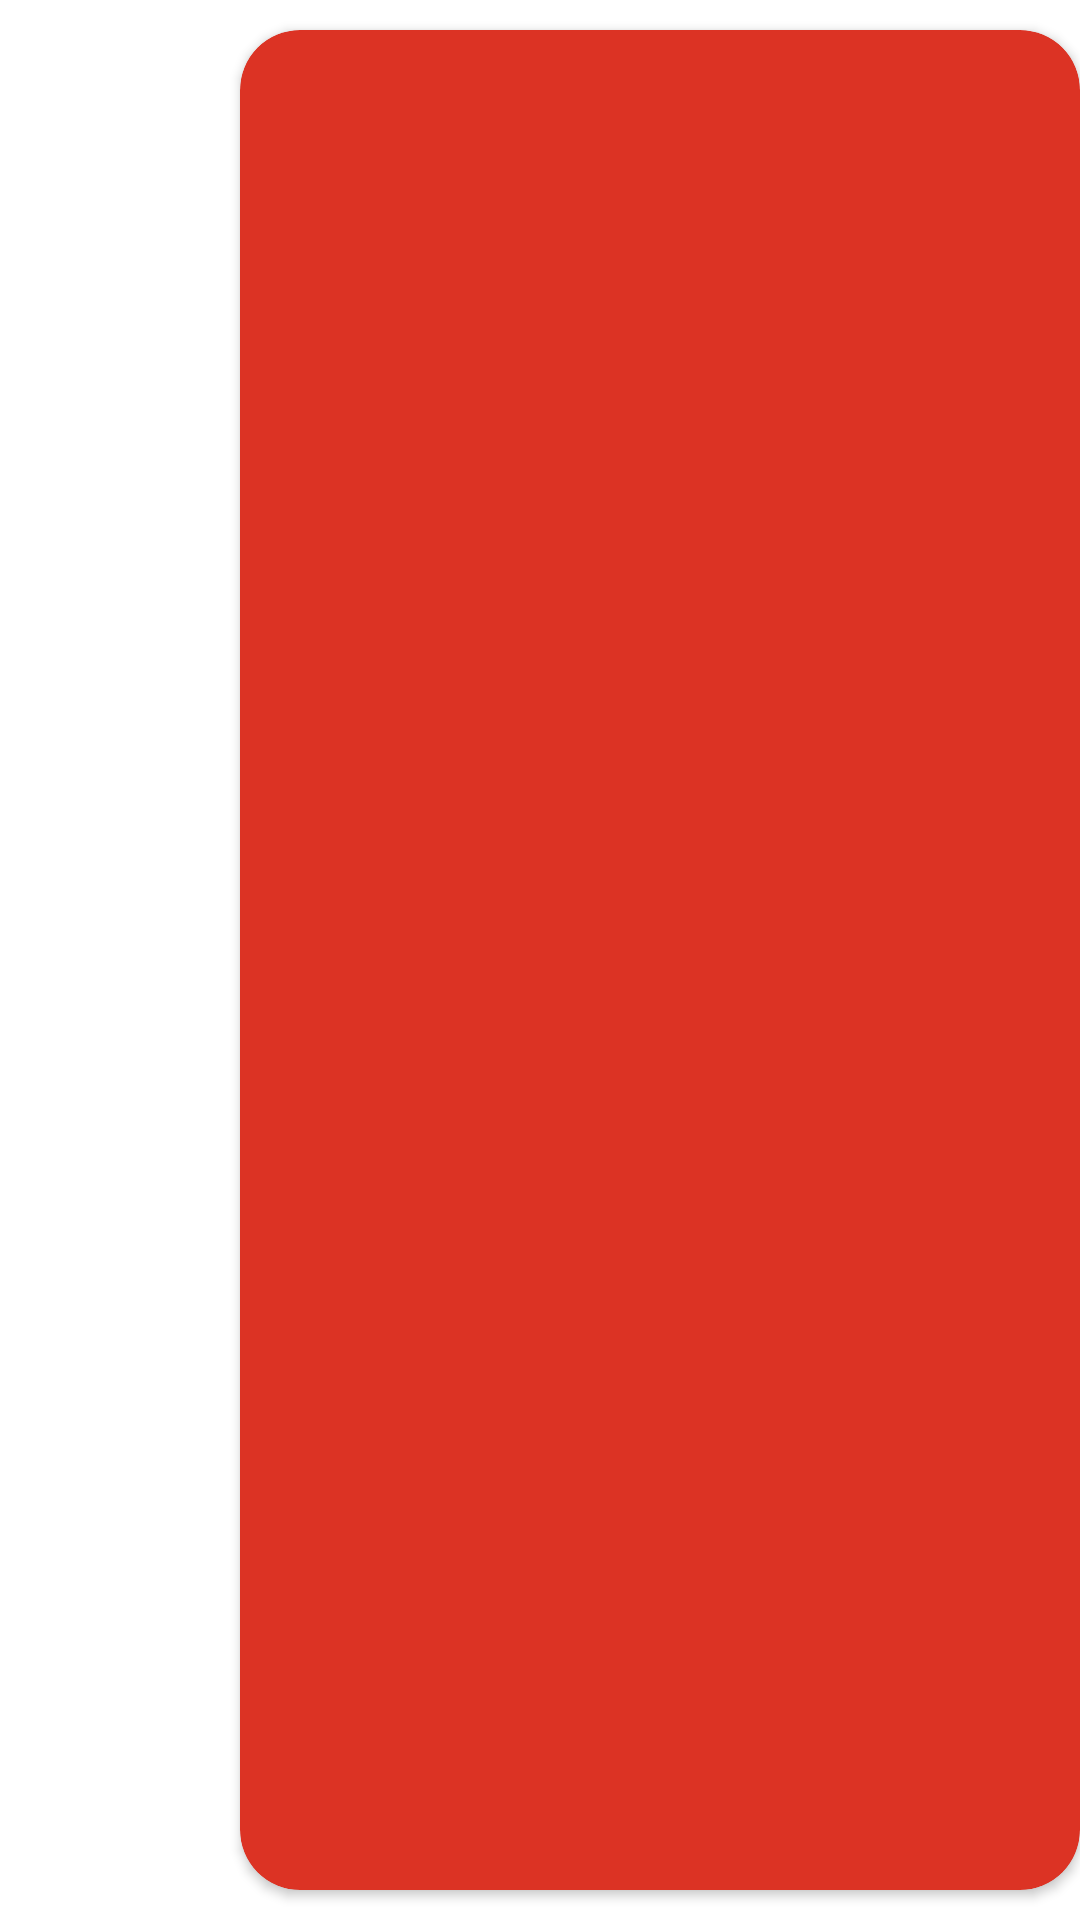

This screen was rendered from an Android layout file. Write that file and the resources it references.
<!-- AndroidManifest.xml: application theme Theme.Deneme -->
<!-- res/layout/message_send_layout.xml -->
<?xml version="1.0" encoding="utf-8"?>
<LinearLayout xmlns:android="http://schemas.android.com/apk/res/android"
    xmlns:app="http://schemas.android.com/apk/res-auto"
    xmlns:tools="http://schemas.android.com/tools"
    android:layout_width="match_parent"
    android:layout_height="wrap_content">


    <androidx.cardview.widget.CardView
        android:layout_width="match_parent"
        android:layout_marginTop="10dp"
        android:layout_marginBottom="10dp"
        app:cardBackgroundColor="#DC3324"
        app:cardCornerRadius="20dp"
        android:layout_marginLeft="80dp"
        android:layout_height="match_parent">
        <TextView
            android:layout_width="match_parent"
            android:paddingBottom="8dp"
            android:paddingTop="8dp"
            android:paddingLeft="20dp"
            android:textSize="18dp"
            android:layout_height="wrap_content"
            android:textColor="@color/white"
            android:id="@+id/messageSendText"></TextView>
    </androidx.cardview.widget.CardView>


</LinearLayout>
<!-- resources referenced by this layout -->
<resources>
  <color name="white">#FFFFFFFF</color>
  <style name="Theme.Deneme" parent="Theme.MaterialComponents.DayNight.DarkActionBar">
          
          <item name="colorPrimary">@color/purple_500</item>
          <item name="colorPrimaryVariant">@color/purple_700</item>
          <item name="colorOnPrimary">@color/white</item>
          
          <item name="colorSecondary">#DC3324</item>
          <item name="colorSecondaryVariant">@color/teal_700</item>
          <item name="colorOnSecondary">@color/black</item>
          
          <item name="android:statusBarColor" tools:targetApi="l">?attr/colorPrimaryVariant</item>
          
      </style>
  <color name="purple_500">#000000</color>
  <color name="purple_700">#000000</color>
  <color name="teal_700">#FF018786</color>
  <color name="black">#000000</color>
</resources>
